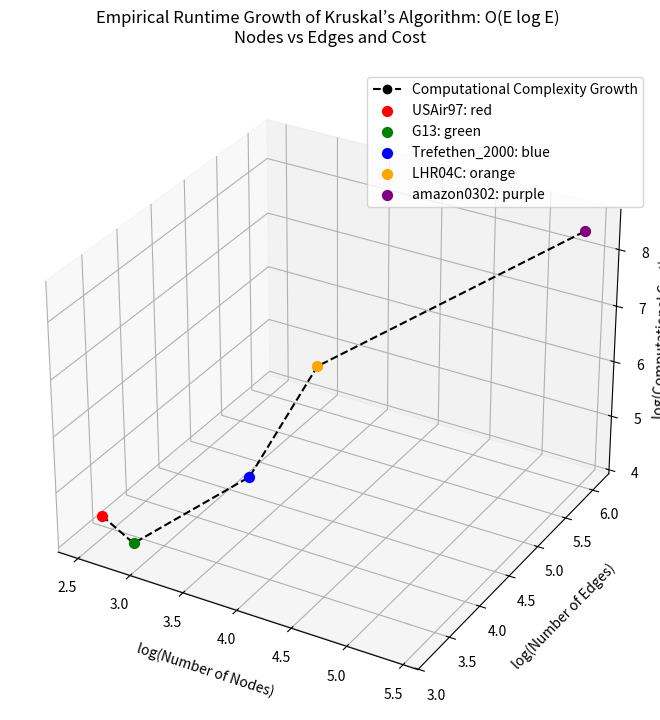

Write Python code to recreate this figure.
#Kruskal
import matplotlib.pyplot as plt
from mpl_toolkits.mplot3d import Axes3D
import numpy as np

# Data
datasets = ['USAir97', 'G13', 'Trefethen_2000', 'LHR04C', 'amazon0302']
nodes = np.array([332, 800, 2000, 4101, 262111])
edges = np.array([2126, 1600, 21953, 82682, 1234877])
costs = np.array([23500.64, 17030.17, 31609.03, 1350634.09, 249988891.84])

# Take logs
log_nodes = np.log10(nodes)
log_edges = np.log10(edges)
log_costs = np.log10(costs)

# Plotting
fig = plt.figure(figsize=(8, 8))
ax = fig.add_subplot(111, projection='3d')

# Line: black with spacing (dashed)
ax.plot(log_nodes, log_edges, log_costs, marker='o', linestyle='--', color='black', label='Computational Complexity Growth')

# Individual point colors & legend entries
point_colors = ['red', 'green', 'blue', 'orange', 'purple']
for i in range(len(datasets)):
    ax.scatter(log_nodes[i], log_edges[i], log_costs[i], color=point_colors[i], s=50, label=f'{datasets[i]}: {point_colors[i]}')

# Axis labels and title
ax.set_xlabel('log(Number of Nodes)', labelpad=10)
ax.set_ylabel('log(Number of Edges)', labelpad=10)
ax.set_zlabel('log(Computational Cost)', labelpad=0)
ax.set_title("Empirical Runtime Growth of Kruskal’s Algorithm: O(E log E) \nNodes vs Edges and Cost", pad=20)

# Show legend
ax.legend()

# Adjust layout to prevent cropping
fig.subplots_adjust(left=0.1, right=0.9, top=0.95, bottom=0.05)
plt.show()
